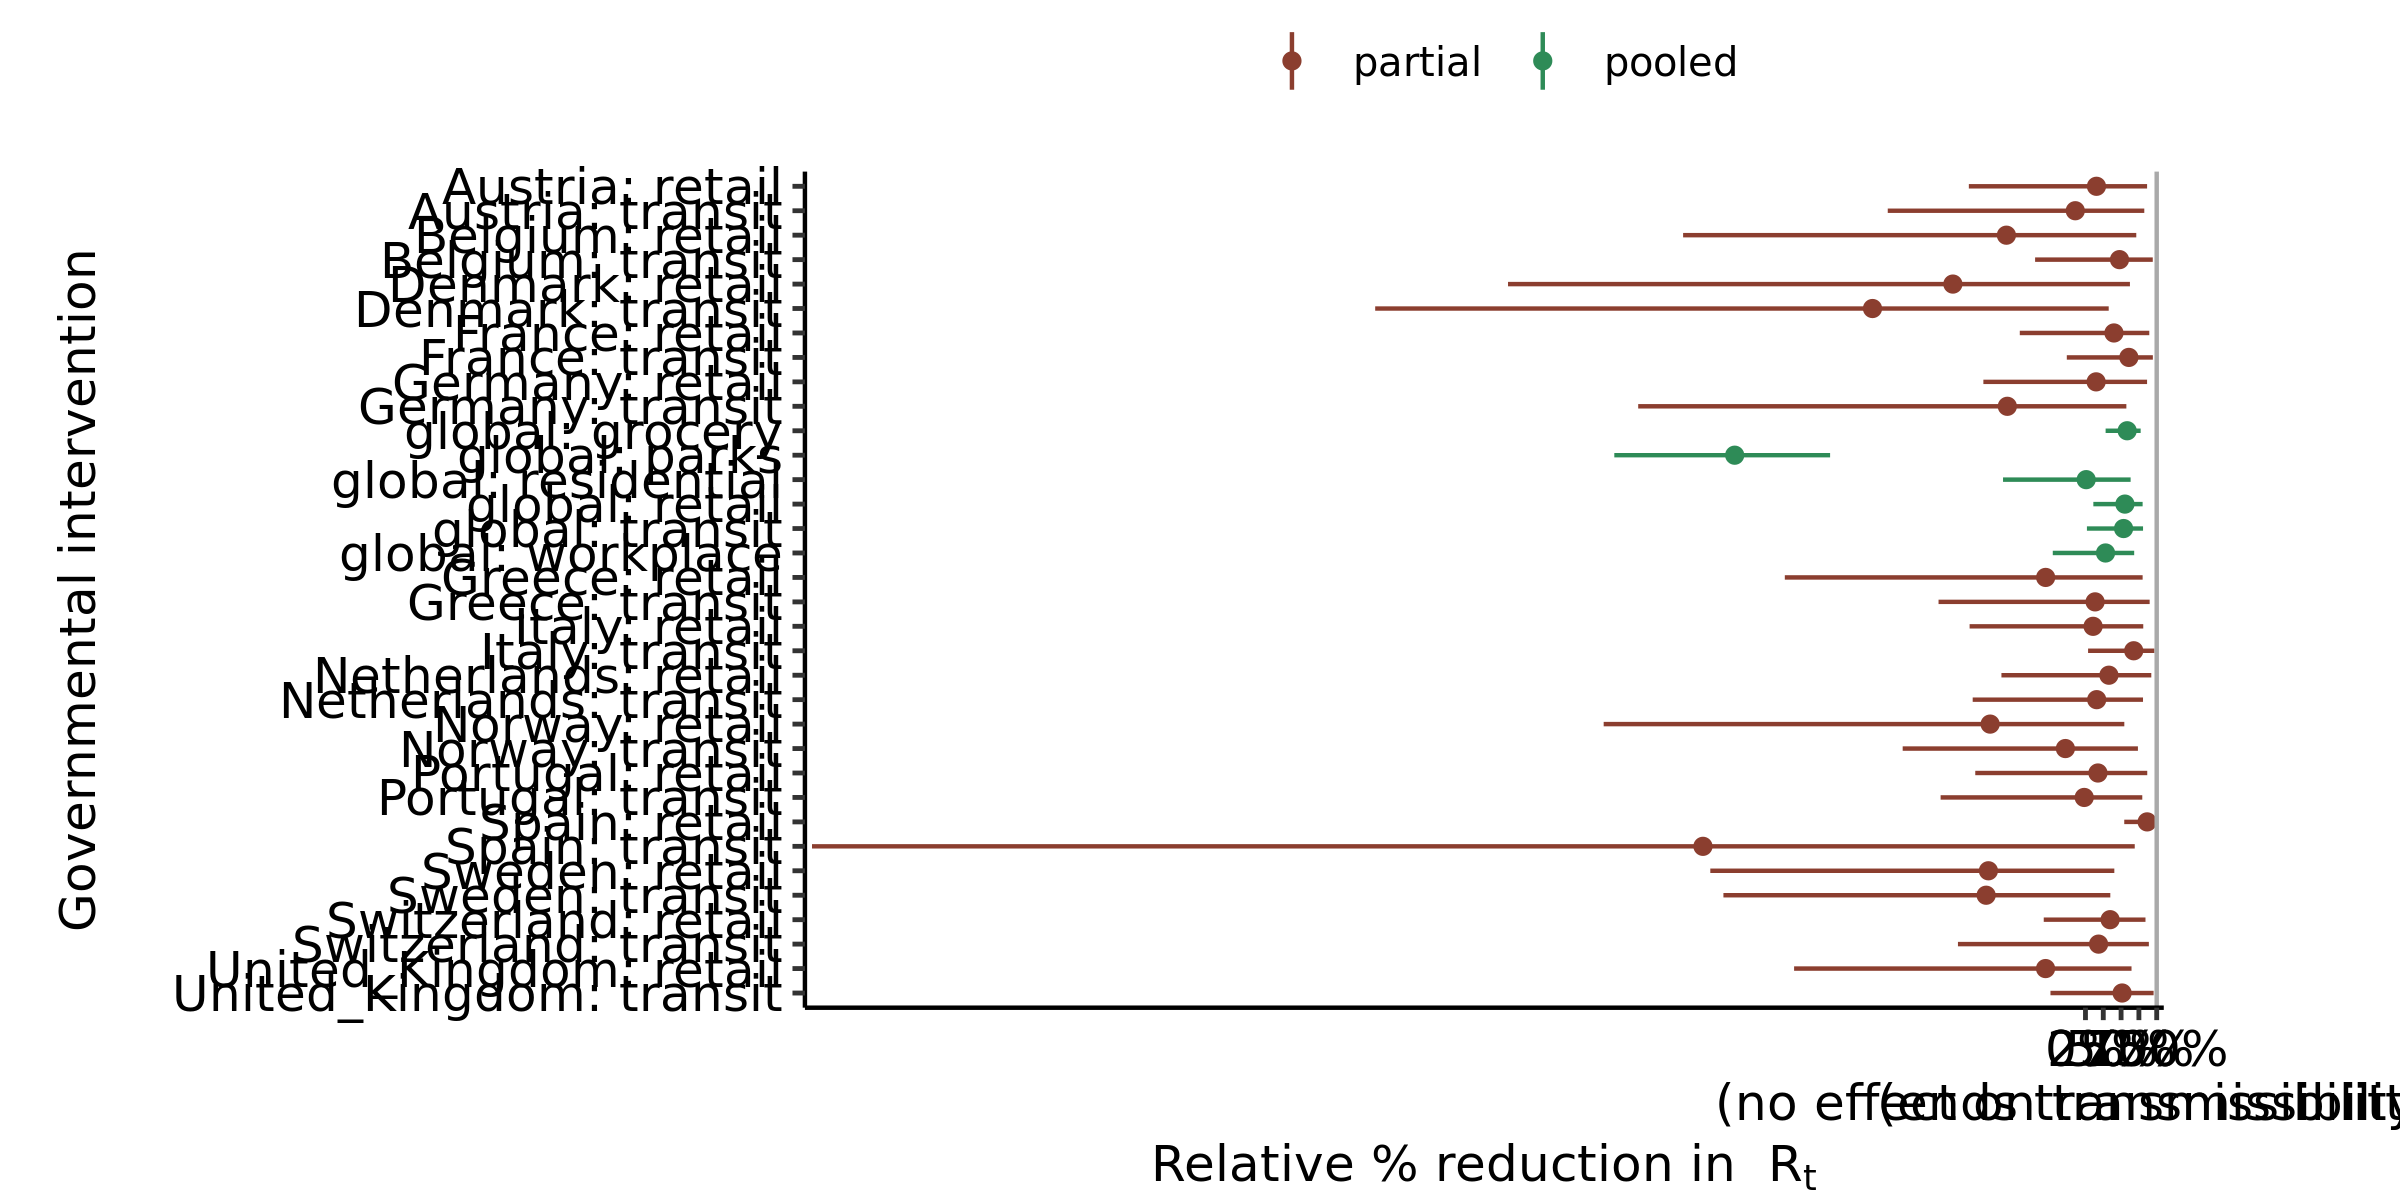

Source data for this figure (header and first rows):
, parameter, outer_width, inner_width, point_est, ll, l, m, h, hh, type
1, global: residential, 0.95, 0.9, mean, -1.158, -0.8922, 0.009896, 0.5795, 0.6339, pooled
2, global: transit, 0.95, 0.9, mean, 0.02031, 0.1828, 0.5351, 0.7798, 0.8082, pooled
3, global: grocery, 0.95, 0.9, mean, 0.2828, 0.3483, 0.5852, 0.7504, 0.7748, pooled
4, global: parks, 0.95, 0.9, mean, -6.615, -6.329, -4.925, -3.761, -3.585, pooled
5, global: retail, 0.95, 0.9, mean, 0.1105, 0.2253, 0.5539, 0.7715, 0.8023, pooled
6, global: workplace, 0.95, 0.9, mean, -0.459, -0.3047, 0.2816, 0.6529, 0.6839, pooled
7, Denmark: transit, 0.95, 0.9, mean, -9.972, -7.872, -2.99, 0.02049, 0.3263, partial
8, Denmark: retail, 0.95, 0.9, mean, -8.107, -6.077, -1.862, 0.4592, 0.6242, partial
9, Italy: transit, 0.95, 0.9, mean, 0.03655, 0.2266, 0.6775, 0.9488, 0.9685, partial
10, Italy: retail, 0.95, 0.9, mean, -1.627, -1.124, 0.1068, 0.7681, 0.8113, partial
11, Germany: transit, 0.95, 0.9, mean, -6.28, -4.556, -1.097, 0.4822, 0.5741, partial
12, Germany: retail, 0.95, 0.9, mean, -1.434, -1.012, 0.1497, 0.8278, 0.8648, partial
13, Spain: transit, 0.95, 0.9, mean, -17.88, -8.38, -5.371, 0.6036, 0.6918, partial
14, Spain: retail, 0.95, 0.9, mean, 0.5443, 0.6287, 0.8657, 0.9898, 0.9953, partial
15, United_Kingdom: transit, 0.95, 0.9, mean, -0.4915, -0.2485, 0.5145, 0.9288, 0.9567, partial
16, United_Kingdom: retail, 0.95, 0.9, mean, -4.091, -3.058, -0.5603, 0.5771, 0.6466, partial
17, France: transit, 0.95, 0.9, mean, -0.2622, 0.01167, 0.6092, 0.9299, 0.9461, partial
18, France: retail, 0.95, 0.9, mean, -0.9222, -0.4962, 0.3999, 0.863, 0.8959, partial
19, Norway: transit, 0.95, 0.9, mean, -2.566, -1.968, -0.2818, 0.644, 0.7363, partial
20, Norway: retail, 0.95, 0.9, mean, -6.765, -4.698, -1.338, 0.4197, 0.5453, partial
21, Belgium: transit, 0.95, 0.9, mean, -0.7072, -0.3231, 0.4778, 0.9208, 0.9449, partial
22, Belgium: retail, 0.95, 0.9, mean, -5.649, -3.876, -1.11, 0.6345, 0.7133, partial
23, Austria: transit, 0.95, 0.9, mean, -2.776, -1.803, -0.143, 0.7566, 0.8258, partial
24, Austria: retail, 0.95, 0.9, mean, -1.638, -1.063, 0.1544, 0.8181, 0.8651, partial
25, Sweden: transit, 0.95, 0.9, mean, -5.083, -4.037, -1.395, 0.2025, 0.3487, partial
26, Sweden: retail, 0.95, 0.9, mean, -5.267, -4.157, -1.363, 0.2943, 0.405, partial
27, Switzerland: transit, 0.95, 0.9, mean, -1.79, -1.205, 0.184, 0.8515, 0.8899, partial
28, Switzerland: retail, 0.95, 0.9, mean, -0.5859, -0.4162, 0.346, 0.8002, 0.8425, partial
29, Greece: transit, 0.95, 0.9, mean, -2.063, -1.207, 0.1352, 0.866, 0.9011, partial
30, Greece: retail, 0.95, 0.9, mean, -4.221, -2.834, -0.559, 0.7262, 0.8025, partial
31, Portugal: transit, 0.95, 0.9, mean, -2.034, -1.429, -0.01759, 0.7442, 0.7976, partial
32, Portugal: retail, 0.95, 0.9, mean, -1.547, -1.044, 0.175, 0.8265, 0.8673, partial
33, Netherlands: transit, 0.95, 0.9, mean, -1.583, -0.9947, 0.1575, 0.7723, 0.8078, partial
34, Netherlands: retail, 0.95, 0.9, mean, -1.18, -0.8405, 0.3291, 0.8985, 0.9241, partial
